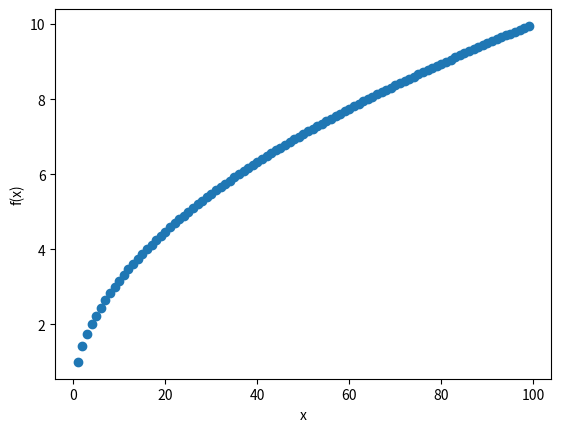

The script that saved this image:
import matplotlib.pyplot as plt
import math

x = list(range(1, 100))
y = [math.sqrt(i) for i in x]

plt.scatter(x, y)
plt.xlabel("x")
plt.ylabel("f(x)")
plt.show()
